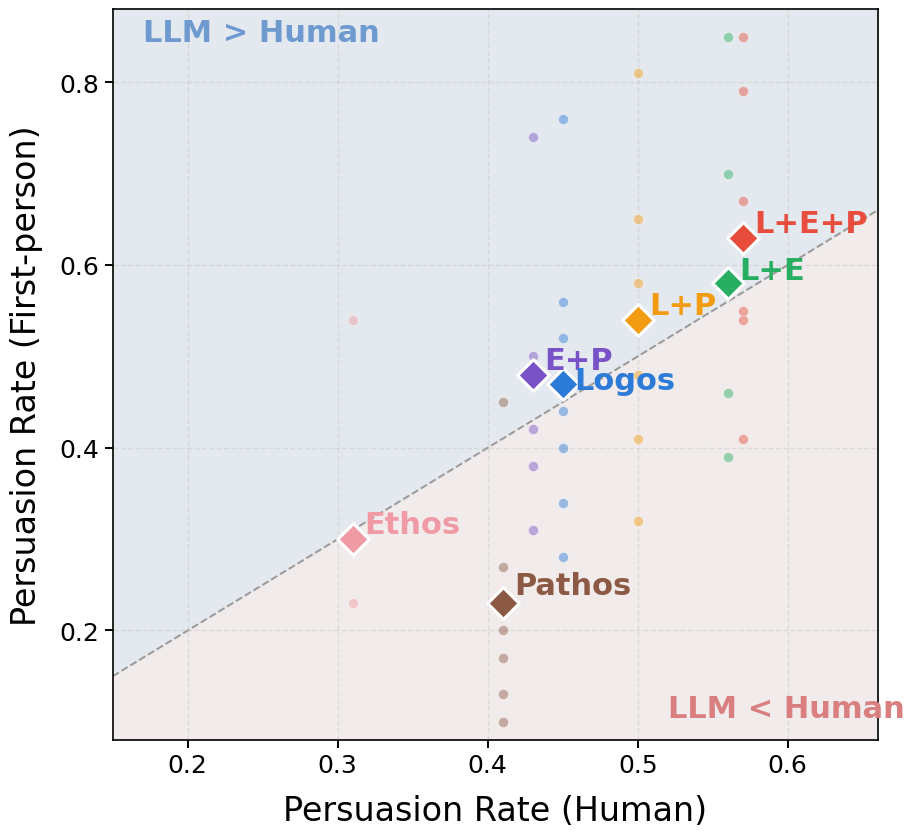

Write Python code to recreate this figure.
import matplotlib.pyplot as plt
import numpy as np

# =========================
# 数据部分：按你的真实数据替换即可
# =========================
strategies = ["Pathos", "Ethos", "E+P", "Logos", "L+P", "L+E", "L+E+P"]

human_mean = {
    "Pathos": 0.41,
    "Ethos": 0.31,
    "E+P": 0.43,
    "Logos": 0.45,
    "L+P": 0.50,
    "L+E": 0.56,
    "L+E+P": 0.57
}

llm_mean = {
    "Pathos": 0.23,
    "Ethos": 0.30,
    "E+P": 0.48,
    "Logos": 0.47,
    "L+P": 0.54,
    "L+E": 0.58,
    "L+E+P": 0.63
}

llm_models = {
    "Pathos": [0.10, 0.13, 0.17, 0.20, 0.24, 0.27, 0.45],
    "Ethos": [0.23, 0.30, 0.31, 0.54],
    "E+P": [0.31, 0.38, 0.42, 0.47, 0.49, 0.50, 0.74],
    "Logos": [0.28, 0.34, 0.40, 0.44, 0.46, 0.52, 0.56, 0.76],
    "L+P": [0.32, 0.41, 0.48, 0.58, 0.65, 0.81],
    "L+E": [0.39, 0.46, 0.57, 0.59, 0.70, 0.85],
    "L+E+P": [0.41, 0.54, 0.55, 0.67, 0.79, 0.85]
}

colors = {
    "Pathos": "#8c5a44",
    "Ethos": "#ef9aa4",
    "E+P": "#7a52c7",
    "Logos": "#2d7bd8",
    "L+P": "#f39c12",
    "L+E": "#27ae60",
    "L+E+P": "#e74c3c"
}

plt.rcParams["font.family"] = "Arial"
plt.rcParams["axes.unicode_minus"] = False

fig, ax = plt.subplots(figsize=(9, 8.5), dpi=300)

# =========================
# 背景区域
# =========================
x_min, x_max = 0.15, 0.66
y_min, y_max = 0.08, 0.88

x_fill = np.linspace(x_min, x_max, 500)

ax.fill_between(
    x_fill,
    x_fill,
    y_max,
    color="#dfe6ec",
    alpha=0.85,
    zorder=0
)

ax.fill_between(
    x_fill,
    y_min,
    x_fill,
    color="#efe8e8",
    alpha=0.85,
    zorder=0
)

# 对角线
ax.plot(
    [x_min, x_max],
    [x_min, x_max],
    linestyle="--",
    color="0.6",
    linewidth=1.4,
    zorder=1
)

# 网格
ax.grid(
    True,
    linestyle="--",
    linewidth=1.0,
    alpha=0.28
)

# =========================
# 单模型点：同一颜色固定在同一条竖线上
# =========================
for s in strategies:
    x_same = np.full(len(llm_models[s]), human_mean[s])

    ax.scatter(
        x_same,
        llm_models[s],
        s=52,
        color=colors[s],
        alpha=0.45,
        edgecolors="white",
        linewidth=0.6,
        zorder=2
    )

# =========================
# 均值菱形：放大
# =========================
for s in strategies:
    ax.scatter(
        human_mean[s],
        llm_mean[s],
        marker="D",
        s=260,
        color=colors[s],
        edgecolor="white",
        linewidth=2.2,
        zorder=5
    )

# =========================
# 策略文字：放大
# =========================
label_offsets = {
    "Pathos": (0.008, 0.010),
    "Ethos": (0.008, 0.006),
    "E+P": (0.008, 0.006),
    "Logos": (0.008, -0.006),
    "L+P": (0.008, 0.006),
    "L+E": (0.008, 0.004),
    "L+E+P": (0.008, 0.006)
}

for s in strategies:
    dx, dy = label_offsets[s]
    ax.text(
        human_mean[s] + dx,
        llm_mean[s] + dy,
        s,
        fontsize=22,
        fontweight="bold",
        color=colors[s],
        zorder=6
    )

# =========================
# 区域文字
# =========================
ax.text(
    x_min + 0.02,
    y_max - 0.035,
    "LLM > Human",
    fontsize=22,
    fontweight="bold",
    color="#6e9ad0"
)

ax.text(
    x_max - 0.14,
    y_min + 0.025,
    "LLM < Human",
    fontsize=22,
    fontweight="bold",
    color="#d97f7f"
)

# 删除右下角灰色文字：
# 不再添加下面这类说明
# ax.text(..., "◆ = mean across models", ...)
# ax.text(..., "● = individual model", ...)

# =========================
# 坐标轴设置：收紧范围
# =========================
ax.set_xlim(x_min, x_max)
ax.set_ylim(y_min, y_max)

ax.set_xlabel("Persuasion Rate (Human)", fontsize=24, labelpad=12)
ax.set_ylabel("Persuasion Rate (First-person)", fontsize=24, labelpad=12)

ax.set_xticks([0.2, 0.3, 0.4, 0.5, 0.6])
ax.set_yticks([0.2, 0.4, 0.6, 0.8])

ax.tick_params(axis="both", labelsize=18, width=1.4, length=6)

for spine in ax.spines.values():
    spine.set_linewidth(1.2)

plt.subplots_adjust(
    left=0.13,
    right=0.98,
    bottom=0.12,
    top=0.98
)

plt.savefig(
    "persuasion_strategy_aligned_clean.png",
    dpi=300,
    bbox_inches="tight"
)

plt.show()
